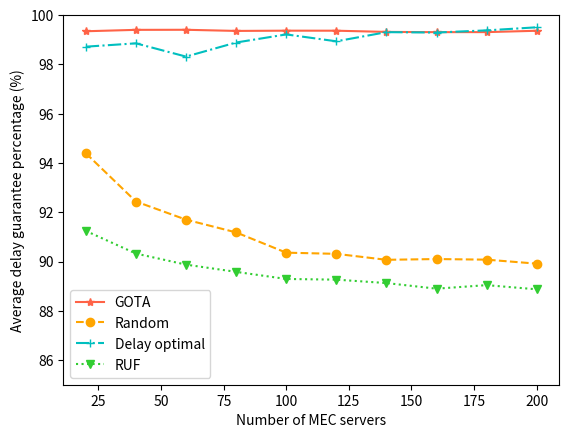
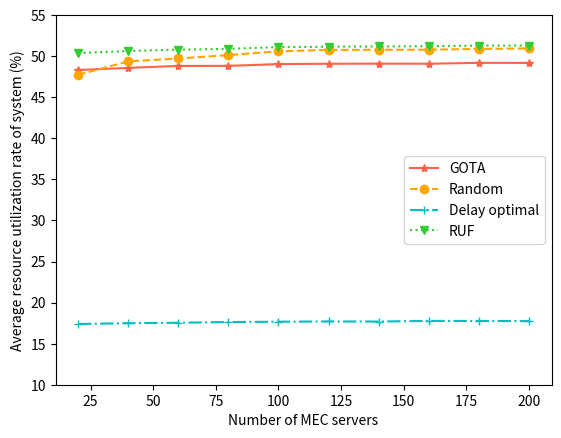
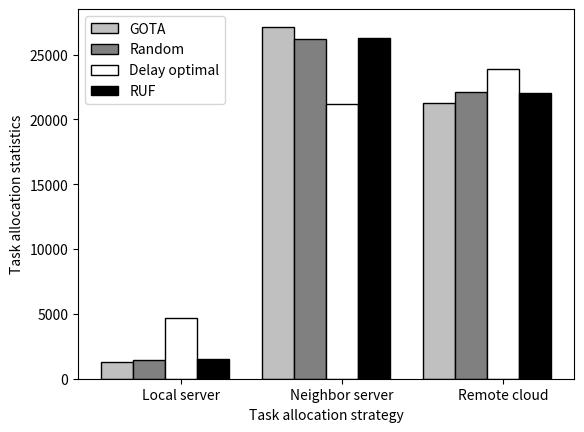

Source code (Python) for these figures, in order:
# -*- encoding: utf-8 -*-
#
# comment
#
# [redacted]

import numpy as np
import matplotlib.pyplot as plt

x = [20, 40, 60, 80, 100, 120, 140, 160, 180, 200]

game_qos = [0.993452685, 0.994021381, 0.99405142, 0.993587971, 0.993688188,
            0.993677027, 0.993188402, 0.993089349, 0.993103756, 0.993653245]
random_qos = [0.943938619, 0.924355272, 0.916988741, 0.911815736, 0.903594114,
              0.90311465, 0.900694066, 0.90100587, 0.90075647, 0.899133713]
greedy_qos = [0.987193181, 0.988549308, 0.983165108, 0.98888287, 0.992165796,
              0.989374438, 0.993088525, 0.992934507, 0.99381163, 0.995058395]
usage_qos = [0.912429668, 0.903227441, 0.898739708, 0.895798235, 0.892920318,
             0.892643271, 0.89125821, 0.888978077, 0.890417674, 0.888716211]

fig, ax = plt.subplots()
plt.xlabel('Number of MEC servers')
plt.ylabel('Average delay guarantee percentage (%)')
plt.plot(x, [i * 100 for i in game_qos], 'tomato', label='GOTA', marker='*')
plt.plot(x, [i * 100 for i in random_qos], 'orange', label='Random', marker='o', ls='--')
plt.plot(x, [i * 100 for i in greedy_qos], 'c', label='Delay optimal', marker='+', ls='-.')
plt.plot(x, [i * 100 for i in usage_qos], 'limegreen', label='RUF', marker='v', ls=':')
plt.ylim(85, 100)
plt.legend()
fig.savefig('qos.svg', dpi=600, format='svg')

game_usage = [0.483147936, 0.485792395, 0.488145251, 0.488222338, 0.490378926,
              0.490795257, 0.490931541, 0.490836516, 0.491907988, 0.491806512]
random_usage = [0.477228621, 0.493695954, .497223277, 0.501334347, 0.505955592,
                0.507616401, 0.507783733, 0.507928866, 0.508821806, 0.509417115]
greedy_usage = [0.173918294, 0.174917004, 0.175458807, 0.17632694, 0.176721459,
                0.177030212, 0.176927761, 0.177688656, 0.177632559, 0.177403082]
usage_usage = [0.503736578, 0.50632461, 0.507952367, 0.508915537, 0.511103971,
               0.51150056, 0.511857969, 0.5121699, 0.512877368, 0.512885405]

fig, ax = plt.subplots()
plt.xlabel('Number of MEC servers')
plt.ylabel('Average resource utilization rate of system (%)')
plt.plot(x, [i * 100 for i in game_usage], 'tomato', label='GOTA', marker='*')
plt.plot(x, [i * 100 for i in random_usage], 'orange', label='Random', marker='o', ls='--')
plt.plot(x, [i * 100 for i in greedy_usage], 'c', label='Delay optimal', marker='+', ls='-.')
plt.plot(x, [i * 100 for i in usage_usage], 'limegreen', label='RUF', marker='v', ls=':')
plt.ylim(10, 55)
plt.legend(loc='center right')
fig.savefig('utilization.svg', dpi=600, format='svg')

game_distribution = [{'local': 999, 'others': 4658, 'central_cloud': 4118},
                     {'local': 1090, 'others': 10261, 'central_cloud': 8386},
                     {'local': 1436, 'others': 15624, 'central_cloud': 12695},
                     {'local': 1593, 'others': 21131, 'central_cloud': 17045},
                     {'local': 1319, 'others': 27142, 'central_cloud': 21287},
                     {'local': 1434, 'others': 32725, 'central_cloud': 25621},
                     {'local': 1473, 'others': 38391, 'central_cloud': 29869},
                     {'local': 1695, 'others': 43864, 'central_cloud': 34173},
                     {'local': 1737, 'others': 49531, 'central_cloud': 38490},
                     {'local': 1757, 'others': 55228, 'central_cloud': 42746}]
random_distribution = [{'local': 1189, 'others': 4333, 'central_cloud': 4253},
                       {'local': 1386, 'others': 9660, 'central_cloud': 8691},
                       {'local': 1824, 'others': 14782, 'central_cloud': 13149},
                       {'local': 1820, 'others': 20305, 'central_cloud': 17644},
                       {'local': 1449, 'others': 26216, 'central_cloud': 22083},
                       {'local': 1634, 'others': 31555, 'central_cloud': 26593},
                       {'local': 1630, 'others': 37071, 'central_cloud': 31033},
                       {'local': 1900, 'others': 42322, 'central_cloud': 35510},
                       {'local': 1793, 'others': 47993, 'central_cloud': 39973},
                       {'local': 1784, 'others': 53539, 'central_cloud': 44413}]
greedy_distribution = [{'local': 1735, 'others': 3401, 'central_cloud': 4639},
                       {'local': 2581, 'others': 7746, 'central_cloud': 9410},
                       {'local': 3574, 'others': 11947, 'central_cloud': 14234},
                       {'local': 4256, 'others': 16450, 'central_cloud': 19063},
                       {'local': 4696, 'others': 21208, 'central_cloud': 23844},
                       {'local': 5409, 'others': 25677, 'central_cloud': 28696},
                       {'local': 5902, 'others': 30376, 'central_cloud': 33456},
                       {'local': 6958, 'others': 34526, 'central_cloud': 38248},
                       {'local': 7551, 'others': 39176, 'central_cloud': 43032},
                       {'local': 7997, 'others': 43858, 'central_cloud': 47881}]
usage_distribution = [{'local': 1192, 'others': 4357, 'central_cloud': 4226},
                      {'local': 1336, 'others': 9766, 'central_cloud': 8635},
                      {'local': 1711, 'others': 14927, 'central_cloud': 13117},
                      {'local': 1786, 'others': 20409, 'central_cloud': 17574},
                      {'local': 1500, 'others': 26243, 'central_cloud': 22005},
                      {'local': 1758, 'others': 31508, 'central_cloud': 26516},
                      {'local': 1647, 'others': 37155, 'central_cloud': 30932},
                      {'local': 1875, 'others': 42490, 'central_cloud': 35367},
                      {'local': 1908, 'others': 48049, 'central_cloud': 39802},
                      {'local': 1819, 'others': 53647, 'central_cloud': 44270}]

# game_sum = [d['local'] + d['others'] + d['central_cloud'] for d in game_distribution]
# random_sum = [d['local'] + d['others'] + d['central_cloud'] for d in random_distribution]
# greedy_sum = [d['local'] + d['others'] + d['central_cloud'] for d in greedy_distribution]
# usage_sum = [d['local'] + d['others'] + d['central_cloud'] for d in usage_distribution]

# game_local = [d['local'] / float(s) for (d, s) in zip(game_distribution, game_sum)]
# game_others = [d['others'] / float(s) for (d, s) in zip(game_distribution, game_sum)]
# game_cloud = [d['central_cloud'] / float(s) for (d, s) in zip(game_distribution, game_sum)]
# random_local = [d['local'] / float(s) for (d, s) in zip(random_distribution, random_sum)]
# random_others = [d['others'] / float(s) for (d, s) in zip(random_distribution, random_sum)]
# random_cloud = [d['central_cloud'] / float(s) for (d, s) in zip(random_distribution, random_sum)]
# greedy_local = [d['local'] / float(s) for (d, s) in zip(greedy_distribution, greedy_sum)]
# greedy_others = [d['others'] / float(s) for (d, s) in zip(greedy_distribution, greedy_sum)]
# greedy_cloud = [d['central_cloud'] / float(s) for (d, s) in zip(greedy_distribution, greedy_sum)]
# usage_local = [d['local'] / float(s) for (d, s) in zip(usage_distribution, usage_sum)]
# usage_others = [d['others'] / float(s) for (d, s) in zip(usage_distribution, usage_sum)]
# usage_cloud = [d['central_cloud'] / float(s) for (d, s) in zip(usage_distribution, usage_sum)]

# game_local = [d['local'] / (d['local'] + d['others'] + d['central_cloud']) for d in game_distribution]
# game_others = [d['others'] / (d['local'] + d['others'] + d['central_cloud']) for d in game_distribution]
# game_cloud = [d['central_cloud'] / (d['local'] + d['others'] + d['central_cloud']) for d in game_distribution]
# random_local = [d['local'] / (d['local'] + d['others'] + d['central_cloud']) for d in random_distribution]
# random_others = [d['others'] / (d['local'] + d['others'] + d['central_cloud']) for d in random_distribution]
# random_cloud = [d['central_cloud'] / (d['local'] + d['others'] + d['central_cloud']) for d in random_distribution]
# greedy_local = [d['local'] / (d['local'] + d['others'] + d['central_cloud']) for d in greedy_distribution]
# greedy_others = [d['others'] / (d['local'] + d['others'] + d['central_cloud']) for d in greedy_distribution]
# greedy_cloud = [d['central_cloud'] / (d['local'] + d['others'] + d['central_cloud']) for d in greedy_distribution]
# usage_local = [d['local'] / (d['local'] + d['others'] + d['central_cloud']) for d in usage_distribution]
# usage_others = [d['others'] / (d['local'] + d['others'] + d['central_cloud']) for d in usage_distribution]
# usage_cloud = [d['central_cloud'] / (d['local'] + d['others'] + d['central_cloud']) for d in usage_distribution]
#
# bar_x = list(range(len(x)))
# total_width, n = 0.8, 4
# width = total_width / n
# plt.xlabel('Number of MEC servers')
# plt.ylabel('Task allocation distribution')
# plt.bar(bar_x, game_local, width=width, label='GOTA-Local', fc='k', ec='r')
# plt.bar(bar_x, game_others, bottom=game_local, width=width, label='GOTA-Nearby', fc='grey', ec='r')
# plt.bar(bar_x, game_cloud, bottom=np.sum([game_local, game_others], axis=0), width=width, label='GOTA-RC', fc='silver', ec='r')
# for i in range(len(bar_x)):
#     bar_x[i] = bar_x[i] + width
# plt.bar(bar_x, random_local, width=width, label='Random-Local', fc='k', ec='y')
# plt.bar(bar_x, random_others, bottom=random_local, width=width, label='Random-Nearby', fc='grey', ec='y')
# plt.bar(bar_x, random_cloud, bottom=np.sum([random_local, random_others], axis=0), width=width, label='Random-RC', tick_label=x, fc='silver', ec='y')
# for i in range(len(bar_x)):
#     bar_x[i] = bar_x[i] + width
# plt.bar(bar_x, greedy_local, width=width, label='Delay optimal-Local', fc='k', ec='b')
# plt.bar(bar_x, greedy_others, bottom=greedy_local, width=width, label='Delay optimal-Nearby', fc='grey', ec='b')
# plt.bar(bar_x, greedy_cloud, bottom=np.sum([greedy_local, greedy_others], axis=0), width=width, label='Delay optimal-RC', fc='silver', ec='b')
# for i in range(len(bar_x)):
#     bar_x[i] = bar_x[i] + width
# plt.bar(bar_x, usage_local, width=width, label='RUF-Local', fc='k', ec='g')
# plt.bar(bar_x, usage_others, bottom=usage_local, width=width, label='RUF-Nearby', fc='grey', ec='g')
# plt.bar(bar_x, usage_cloud, bottom=np.sum([usage_local, usage_others], axis=0), width=width, label='RUF-RC', fc='silver', ec='g')
# plt.legend()

fig, ax = plt.subplots()
bar_name_list = ['Local server', 'Neighbor server', 'Remote cloud']
game_count = [game_distribution[4]['local'], game_distribution[4]['others'], game_distribution[4]['central_cloud']]
random_count = [random_distribution[4]['local'], random_distribution[4]['others'], random_distribution[4]['central_cloud']]
greedy_count = [greedy_distribution[4]['local'], greedy_distribution[4]['others'], greedy_distribution[4]['central_cloud']]
usage_count = [usage_distribution[4]['local'], usage_distribution[4]['others'], usage_distribution[4]['central_cloud']]
bar_x = list(range(len(bar_name_list)))
total_width, n = 0.8, 4
width = total_width / n
plt.xlabel('Task allocation strategy')
plt.ylabel('Task allocation statistics')
plt.bar(bar_x, game_count, fc='silver', width=width, label='GOTA', ec='k')
for i in range(len(bar_x)):
    bar_x[i] = bar_x[i] + width
plt.bar(bar_x, random_count, fc='grey', width=width, label='Random', ec='k')
for i in range(len(bar_x)):
    bar_x[i] = bar_x[i] + width
plt.bar(bar_x, greedy_count, fc='w', width=width, label='Delay optimal', tick_label=bar_name_list, ec='k')
for i in range(len(bar_x)):
    bar_x[i] = bar_x[i] + width
plt.bar(bar_x, usage_count, fc='k', width=width, label='RUF', ec='k')
plt.legend()
fig.savefig('strategy.svg', dpi=600, format='svg')

